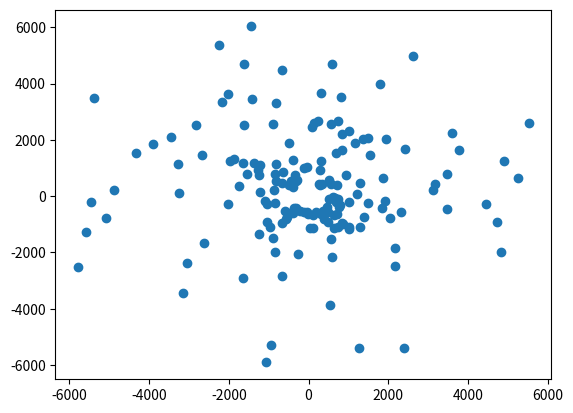

Python code for this plot:
import math

import matplotlib.pyplot as plt
import numpy

# Define minimum station separation.
min_sep = 35 # metres

# Core area.
# num_points = 224+72
# max_radius = 1700 # metres

# Whole telescope.
num_points = 162
min_radius = 500 # metres
max_radius = 6400 # metres

# Generate normalised radial profile according to chosen distribution.
# r = numpy.random.lognormal(sigma=1.0, size=num_points)
r = numpy.logspace(math.log10(500), math.log10(max_radius), num_points)

# Scale profile to maximum radius.
r = numpy.sort(r)
r *= (max_radius / numpy.max(r))

# Allocate space for modified x,y coordinates.
x = numpy.zeros(num_points)
y = numpy.zeros(num_points)

# Loop over radial positions to generate non-overlapping x,y coordinates.
for i in range(num_points):
    print("Checking station %d" % (i))
    trial = 0
    while True:
        # Generate theta (uniform from 0 to 2pi)
        theta = 2.0 * math.pi * numpy.random.uniform()
        t_x = r[i] * math.cos(theta)
        t_y = r[i] * math.sin(theta)

        # Check distance to all other stations up to this one.
        min_dist = 1e100
        for j in range(i):
            d_x = x[j] - t_x
            d_y = y[j] - t_y
            d = math.sqrt(d_x*d_x + d_y*d_y)
            if d < min_dist:
                min_dist = d

        # If minimum distance is greater than the required minimum separation,
        # store coordinates and go to the next point.
        # Otherwise, keep trying.
        if min_dist >= min_sep:
            x[i] = t_x
            y[i] = t_y
            break
        else:
            trial += 1

        # Check if we've exceeded the maximum number of trials at this radius.
        if trial > 500:
            r[i] += 1
            print("  Increasing radius to %.2f m" % (r[i]))

# Plot
plt.scatter(x,y)
plt.show()
